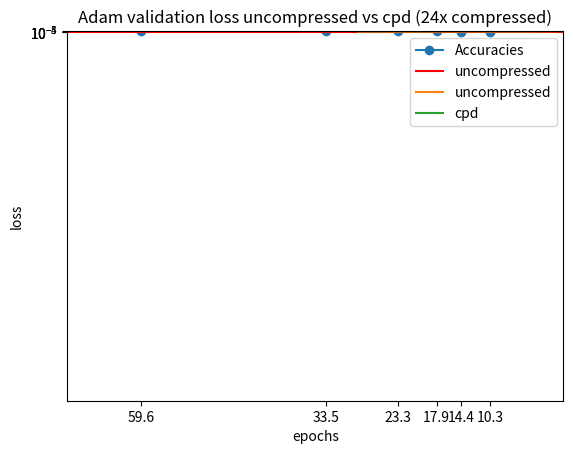

This chart was generated by the following Python code:
import matplotlib.pyplot as plt
import numpy as np

def plot_compression_cp():
    R = [5, 10, 15, 20, 25]
    num_params = [6290, 11235, 16180, 21125, 26070]
    full_params = 2881921
    a = [full_params/i for i in num_params]
    plt.plot(R, a)
    plt.title('parameter compression ratio per rank (cp)')
    plt.xlabel('ranks')
    plt.ylabel('compression ratios')
    plt.xticks(R)
    plt.show()

def plot_accs_cp():
    R = [15, 20, 25]
    # num_params = [6290, 11235, 16180, 21125, 26070]
    # full_params = 2881921
    accuracies = [0.895795, 0.903269, 0.902985]
    
    # Calculate compression ratios
    # a = [full_params / i for i in num_params]

    
    plt.plot(R, accuracies, 'o-', label='Accuracies')  # 'r-' is for red solid line
    plt.xlabel('rank')
    plt.ylabel('Accuracies')
    plt.tick_params('y')
    plt.ylim(0.85, 1.0)  # Set the range of the accuracy axis
    
    # Add horizontal lines for literature and 250 epochs benchmarks
    # plt.axhline(0.9439, color='gray', linestyle='-', label='Literature (0.9439)')
    plt.axhline(0.896515, color='red', linestyle='-', label='uncompressed')
    plt.title('CP accuracies with 50 MAE epoch and 25 CLASSIFIER epochs')
    plt.xticks(R)
    plt.legend() 
    plt.show()


def plot_compression_tucker():
    R = [5, 10, 15, 20, 25]
    num_params = [8626, 20621, 37566, 54845, 74300]
    full_params = 2881921
    a = [full_params/i for i in num_params]
    plt.plot(R, a)
    plt.title('parameter compression ratio per rank (tucker)')
    plt.xlabel('ranks')
    plt.ylabel('compression ratios')
    plt.xticks(R)
    plt.show()

def plot_accs_tucker():
    R = [15, 20, 25]
    # num_params = [6290, 11235, 16180, 21125, 26070]
    # full_params = 2881921
    accuracies = [0.900821, 0.900894, 0.898160]

    # Calculate compression ratios
    # a = [full_params / i for i in num_params]

    
    plt.plot(R, accuracies, 'o-', label='Accuracies')  # 'r-' is for red solid line
    plt.xlabel('rank')
    plt.ylabel('Accuracies')
    plt.tick_params('y')
    plt.ylim(0.85, 1.0)  # Set the range of the accuracy axis
    
    # Add horizontal lines for literature and 250 epochs benchmarks
    # plt.axhline(0.9439, color='gray', linestyle='-', label='Literature (0.9439)')
    plt.axhline(0.896515, color='red', linestyle='-', label='uncompressed')
    plt.title('Tucker accuracies with 50 MAE epoch and 25 CLASSIFIER epochs')
    plt.xticks(R)
    plt.legend() 
    plt.show()


def plot_mses_cp():
    params_un = 722113
    params_cp = [12114, 21539, 30964, 40389, 50000, 70000]
    # num_params = [6290, 11235, 16180, 21125, 26070]
    # full_params = 2881921
    mses = [0.003701, 0.002618, 0.00215, 0.0005, 0.0001, 0.00024]

    print([np.round(params_un / i, 1) for i in params_cp])
    
    # Calculate compression ratios
    # a = [full_params / i for i in num_params]

    R = [np.round(params_un / i, 1) for i in params_cp]
    plt.plot(R, mses, 'o-', label='Accuracies')  # 'r-' is for red solid line
    plt.xlabel('compression ratio')
    plt.ylabel('Accuracies')
    plt.tick_params('y')
    plt.xlim(70, 0)
    plt.ylim(0.0000, 0.004)  # Set the range of the accuracy axis
    
    # Add horizontal lines for literature and 250 epochs benchmarks
    # plt.axhline(0.9439, color='gray', linestyle='-', label='Literature (0.9439)')
    plt.axhline(0.000204, color='red', linestyle='-', label='uncompressed')
    plt.title('Mean Squared Error (MSE) CPD at various ranks')
    plt.xticks(R)
    plt.legend() 
    plt.show()


def plot_sgd_loss():
    num_epochs = 30
    epochs = np.arange(num_epochs)
    loss_un = []
    loss_cp = []

    plt.plot(epochs, loss_un, label='uncompressed')
    plt.plot(epochs, loss_cp, label='cpd')
    plt.title('SGD validation loss uncompressed vs cpd')
    plt.xlabel('epochs')
    plt.ylabel('loss')
    plt.legend()
    plt.show()

def plot_adam_loss():
    num_epochs = 30
    epochs = np.arange(num_epochs)
    loss_un = [0.0238849, 0.0022764, 0.0016823, 0.0008592, 0.0006434,
    0.0005292, 0.0004069, 0.0004447, 0.0004904, 0.0004808,
    0.0002920, 0.0003081, 0.0003146, 0.0002733, 0.0003427,
    0.0003022, 0.0003125, 0.0005739, 0.0003186, 0.0002659,
    0.0002083, 0.0002131, 0.0002058, 0.0002133, 0.0002020,
    0.0002014, 0.0002023, 0.0002001, 0.0002032, 0.0002037]
    loss_cp = [0.0098841, 0.0055452, 0.0048496, 0.0054096, 0.0036840,
    0.0034440, 0.0030900, 0.0030042, 0.0028229, 0.0027689,
    0.0029659, 0.0026524, 0.0025764, 0.0025059, 0.0023866,
    0.0024003, 0.0024250, 0.0023358, 0.0025048, 0.0022827,
    0.0021646, 0.0021549, 0.0021544, 0.0021449, 0.0021587,
    0.0021498, 0.0021429, 0.0021406, 0.0021506, 0.0021425]

    plt.plot(epochs, loss_un, label='uncompressed')
    plt.plot(epochs, loss_cp, label='cpd')
    plt.title('Adam validation loss uncompressed vs cpd (24x compressed)')
    plt.xlabel('epochs')
    plt.ylabel('loss')
    plt.legend()
    plt.yscale('log')
    plt.show()

if __name__ == '__main__':
    # plot_compression_cp()
    # plot_accs_cp()
    # plot_compression_tucker()
    # plot_accs_tucker()
    plot_mses_cp()
    plot_adam_loss()